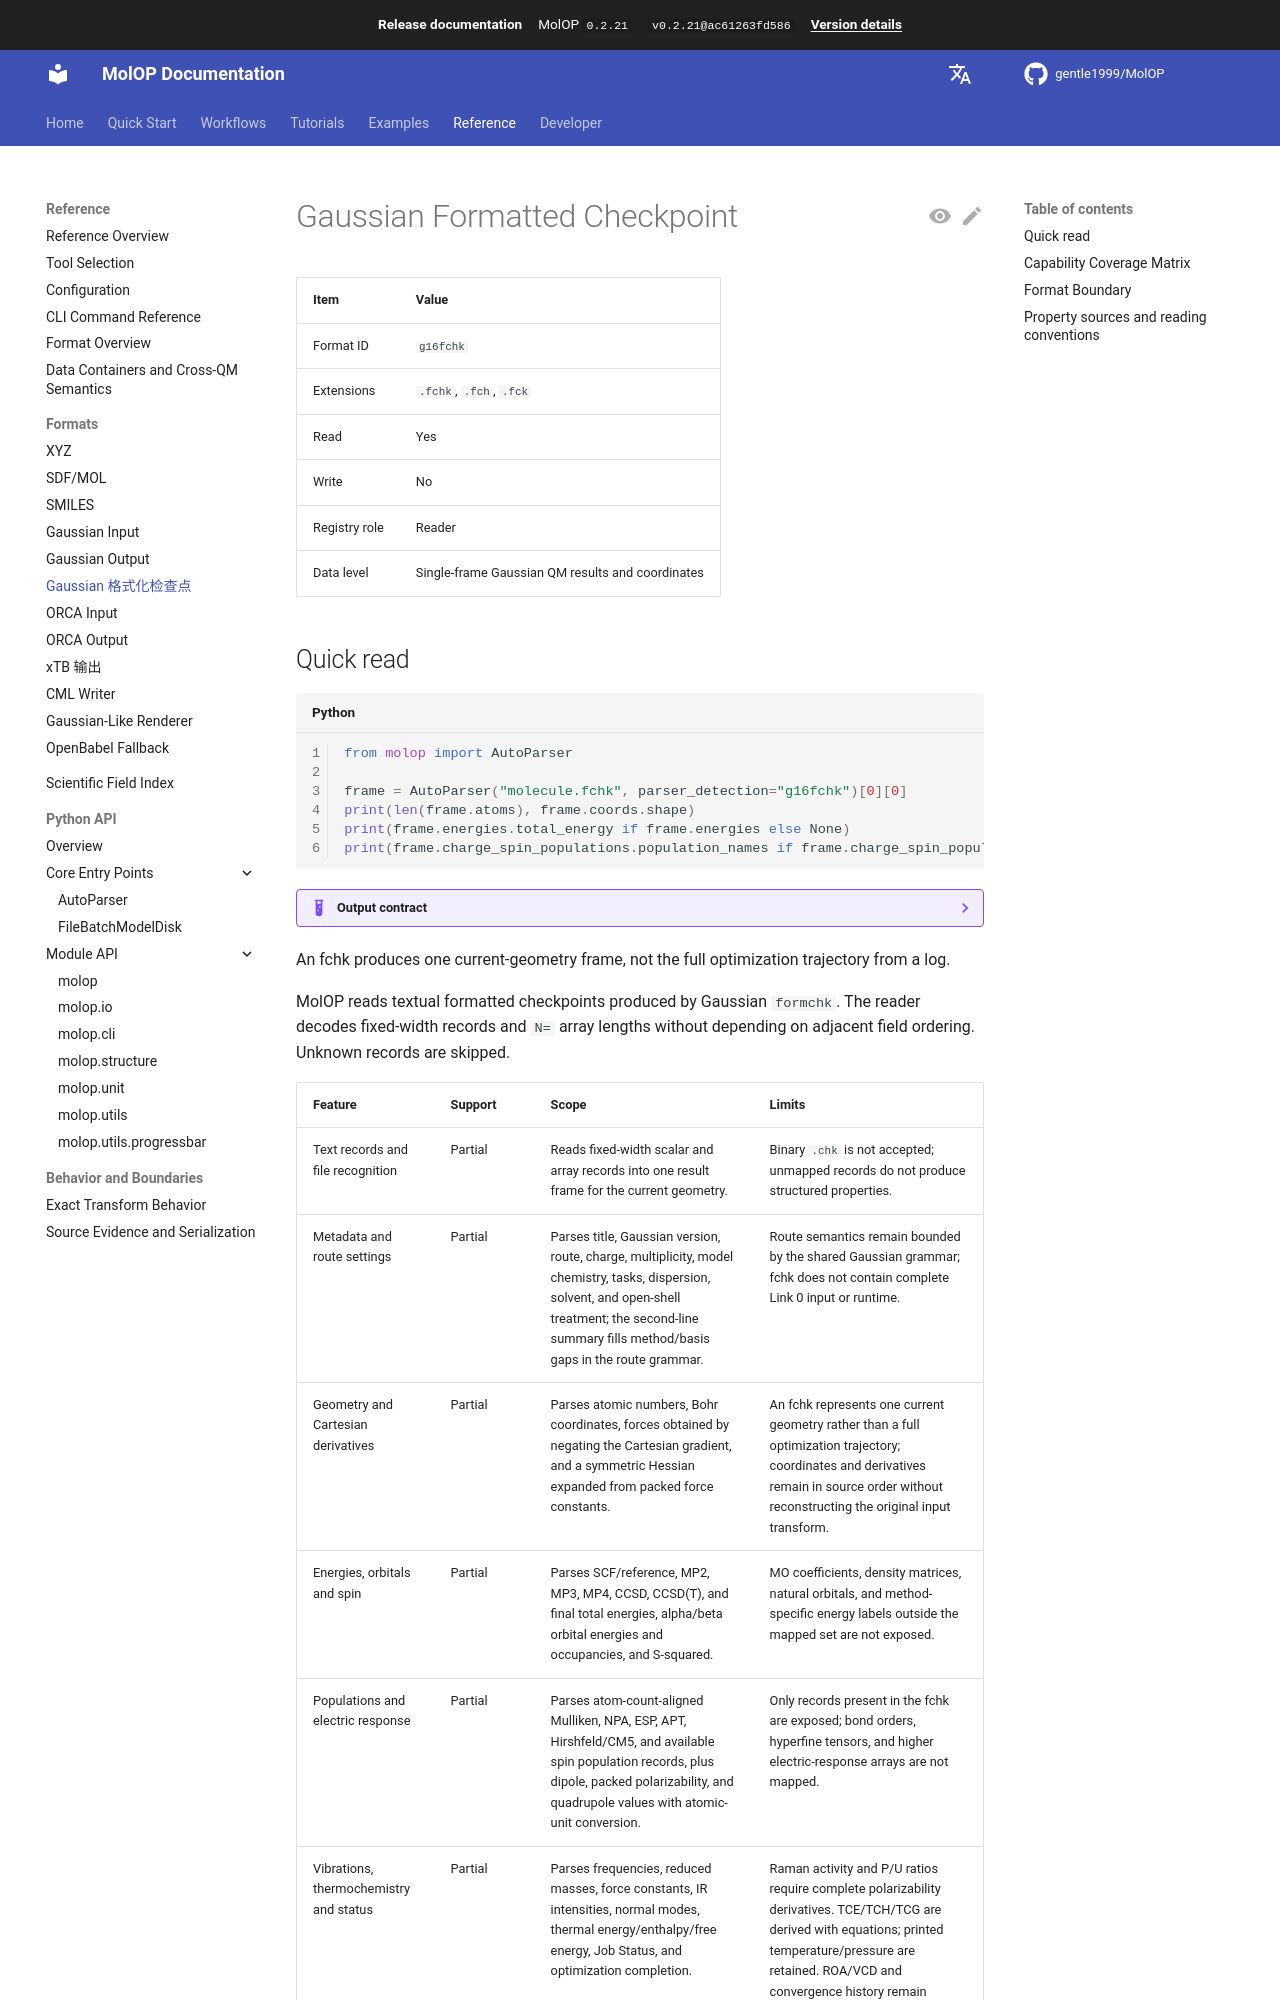

repository: gentle1999/MolOP · page: 0.2.21/en/reference/formats/g16fchk/index.html · generator: mkdocs

# Gaussian Formatted Checkpoint

<!-- format-support:g16fchk -->

| Item | Value |
| ---- | ----- |
| Format ID | `g16fchk` |
| Extensions | `.fchk`, `.fch`, `.fck` |
| Read | Yes |
| Write | No |
| Registry role | Reader |
| Data level | Single-frame Gaussian QM results and coordinates |
